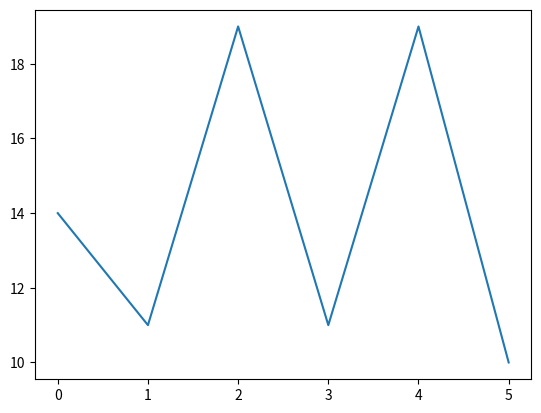

Here is the Python script that generated this plot:
import matplotlib.pyplot as plt
import random as rand

def plotList(coordList):
    plt.plot(coordList)
    plt.show()

def createList(inclusiveA, exclusiveB, totalValues = 5, workingList = None):
    if workingList != None:
        if len(workingList) < totalValues:
            workingList.append(rand.randint(inclusiveA, exclusiveB))    
            createList(inclusiveA, exclusiveB, totalValues, workingList)
    else:
        testVariable = "Why"
        workingList = []
        workingList.append(rand.randint(inclusiveA, exclusiveB))
        createList(inclusiveA, exclusiveB, totalValues, workingList)
    return workingList

def main():
    myList = createList(inclusiveA= 4, exclusiveB = 20, totalValues= 6)
    print(myList)
    plotList(myList)

if __name__ == "__main__":
    main()
